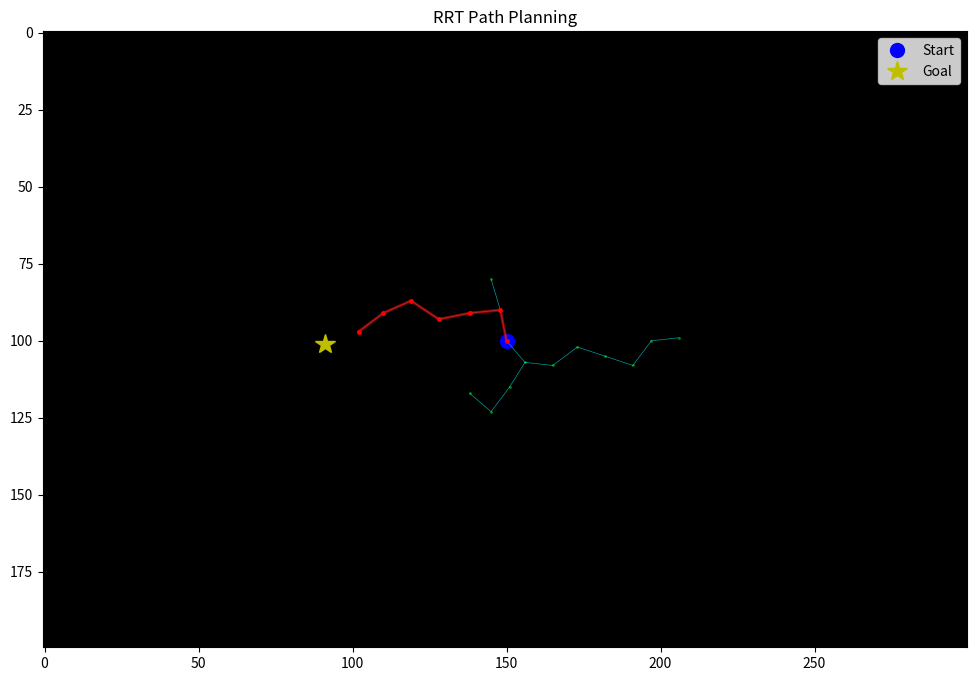

The script that saved this image:
import matplotlib.pyplot as plt
import numpy as np


def sample_random_point(map_shape):
    """Sample a random point in the configuration space."""
    random_i = np.random.randint(0, map_shape[0])
    random_j = np.random.randint(0, map_shape[1])
    return (random_i, random_j)


def euclidean_distance(point1, point2):
    """Calculate Euclidean distance between two points."""
    return np.sqrt((point1[0] - point2[0])**2 + (point1[1] - point2[1])**2)


def find_nearest_node(tree, sampled_point):
    """Find the nearest node in the tree to the sampled point."""
    nearest_node = None
    min_distance = float('inf')

    for node in tree.keys():
        distance = euclidean_distance(node, sampled_point)
        if distance < min_distance:
            min_distance = distance
            nearest_node = node

    return nearest_node


def steer(from_node, to_point, step_size):
    """
    Create a new node by extending from from_node toward to_point.
    The extension is limited by step_size.
    """
    distance = euclidean_distance(from_node, to_point)

    if distance <= step_size:
        return to_point

    # Extend in the direction of to_point, but only by step_size
    ratio = step_size / distance
    new_i = int(from_node[0] + ratio * (to_point[0] - from_node[0]))
    new_j = int(from_node[1] + ratio * (to_point[1] - from_node[1]))

    return (new_i, new_j)


def is_goal_reached(node, goal, goal_tolerance):
    """Check if the node is close enough to the goal."""
    return euclidean_distance(node, goal) < goal_tolerance


def reconstruct_path(tree, start, goal_node):
    """Reconstruct the path from start to goal using the parent relationships."""
    path = [goal_node]
    current_node = goal_node

    # Trace back through parents until we reach the start
    while current_node != start:
        parent = tree[current_node]
        if parent is None:
            break
        path.append(parent)
        current_node = parent

    return path[::-1]  # Reverse to get start-to-goal order


def plot_node(node, color, marker='o', size=3):
    """Plot a single node on the map."""
    plt.plot(node[1], node[0], color=color, marker=marker, markersize=size)
    plt.draw()
    plt.pause(0.001)


def plot_edge(from_node, to_node, color='cyan', linewidth=0.5):
    """Plot an edge between two nodes."""
    plt.plot([from_node[1], to_node[1]], [from_node[0], to_node[0]],
             color=color, linewidth=linewidth, alpha=0.6)
    plt.draw()
    plt.pause(0.001)


def rrt_search(map, start, goal, max_iterations=5000, step_size=10, goal_tolerance=15):
    """
    RRT (Rapidly-exploring Random Tree) path planning algorithm.

    Args:
        map: The environment map
        start: Starting position (i, j)
        goal: Goal position (i, j)
        max_iterations: Maximum number of iterations
        step_size: Maximum distance to extend the tree in each iteration
        goal_tolerance: Distance threshold to consider goal reached

    Returns:
        List of nodes forming the path from start to goal, or empty list if no path found
    """
    # Initialize tree with start node
    tree = {start: None}

    plot_node(start, 'blue', marker='o', size=8)

    for iteration in range(max_iterations):
        # Sample a random point (with bias toward goal occasionally)
        if np.random.rand() < 0.3:  # 10% chance to sample the goal
            sampled_point = goal
        else:
            sampled_point = sample_random_point(map.shape)

        # Find the nearest node in the tree
        nearest_node = find_nearest_node(tree, sampled_point)

        # Steer from nearest_node toward sampled_point
        new_node = steer(nearest_node, sampled_point, step_size)

        # Check if new_node is already in the tree
        if new_node in tree:
            continue

        # Add new_node to the tree
        tree[new_node] = nearest_node

        # Visualize the new node and edge
        plot_node(new_node, 'green', marker='.', size=2)
        plot_edge(nearest_node, new_node, color='cyan', linewidth=0.5)

        # Check if we've reached the goal
        if is_goal_reached(new_node, goal, goal_tolerance):
            print(f"Goal reached in {iteration + 1} iterations!")
            return reconstruct_path(tree, start, new_node)

    print(f"Max iterations ({max_iterations}) reached without finding goal")
    return []


def main():
    rows = 200
    cols = 300
    map = np.ones((rows, cols)) * 255

    start = (100, 150)
    goal = (np.random.randint(0, rows), np.random.randint(0, cols))

    print(f"Start: {start}, Goal: {goal}")

    # Set up the plot
    plt.ion()  # Turn on interactive mode
    plt.figure(figsize=(12, 8))
    plt.imshow(map, cmap='gray')
    plt.plot(start[1], start[0], 'bo', markersize=10, label='Start')
    plt.plot(goal[1], goal[0], 'y*', markersize=15, label='Goal')
    plt.legend()
    plt.title('RRT Path Planning')
    plt.draw()

    # Run RRT
    path = rrt_search(map, start, goal)

    # Plot the final path in red
    if path:
        for i in range(len(path) - 1):
            plot_edge(path[i], path[i + 1], color='red', linewidth=2)

        for node in path:
            plt.plot(node[1], node[0], 'r.', markersize=5)

        plt.draw()
        print(f"Path found with {len(path)} nodes")
    else:
        print("No path found!")

    plt.ioff()  # Turn off interactive mode
    plt.show()  # Keep the window open


if __name__ == "__main__":
    main()
